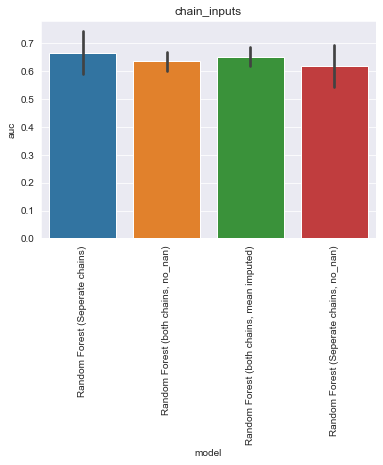

Values plotted in this chart, from the file beside it:
, model, auc, model_train_nan, imputer, chain, group, seed, epitope, species, train_alpha_only, train_beta_only, train_both, train_non, train_total, test_total, df_size, gene_features, missing_indicator, test_nr, improvement
0, Random Forest (Seperate chains), 0.7006, True, SimpleImputer, seperate, chain_inputs, 0.0, PKYVKQNTLKLAT, HomoSapiens, 155.0, 557.0, 110.0, 0.0, 822.0, 27.0, 1028, , False, 1, 
1, Random Forest (Seperate chains), 0.6775, True, SimpleImputer, seperate, chain_inputs, 1.0, PKYVKQNTLKLAT, HomoSapiens, 153.0, 558.0, 111.0, 0.0, 822.0, 26.0, 1028, , False, 1, 
2, Random Forest (Seperate chains), 0.7059, True, SimpleImputer, seperate, chain_inputs, 2.0, PKYVKQNTLKLAT, HomoSapiens, 146.0, 568.0, 108.0, 0.0, 822.0, 28.0, 1028, , False, 1, 
3, Random Forest (Seperate chains), 0.5178, True, SimpleImputer, seperate, chain_inputs, 3.0, PKYVKQNTLKLAT, HomoSapiens, 156.0, 560.0, 106.0, 0.0, 822.0, 30.0, 1028, , False, 1, 
4, Random Forest (Seperate chains), 0.7303, True, SimpleImputer, seperate, chain_inputs, 4.0, PKYVKQNTLKLAT, HomoSapiens, 157.0, 552.0, 113.0, 0.0, 822.0, 26.0, 1028, , False, 1, 
0, Random Forest (both chains, no_nan), 0.6358, False, , both, chain_inputs, 0.0, PKYVKQNTLKLAT, HomoSapiens, 0.0, 0.0, 102.0, 0.0, 102.0, 27.0, 1028, , False, 2, 
1, Random Forest (both chains, no_nan), 0.6154, False, , both, chain_inputs, 1.0, PKYVKQNTLKLAT, HomoSapiens, 0.0, 0.0, 103.0, 0.0, 103.0, 26.0, 1028, , False, 2, 
2, Random Forest (both chains, no_nan), 0.5909, False, , both, chain_inputs, 2.0, PKYVKQNTLKLAT, HomoSapiens, 0.0, 0.0, 101.0, 0.0, 101.0, 28.0, 1028, , False, 2, 
3, Random Forest (both chains, no_nan), 0.6889, False, , both, chain_inputs, 3.0, PKYVKQNTLKLAT, HomoSapiens, 0.0, 0.0, 99.0, 0.0, 99.0, 30.0, 1028, , False, 2, 
4, Random Forest (both chains, no_nan), 0.6424, False, , both, chain_inputs, 4.0, PKYVKQNTLKLAT, HomoSapiens, 0.0, 0.0, 103.0, 0.0, 103.0, 26.0, 1028, , False, 2, 
0, Random Forest (both chains, mean imputed…, 0.6883, True, , both, chain_inputs, 0.0, PKYVKQNTLKLAT, HomoSapiens, 155.0, 557.0, 110.0, 0.0, 822.0, 27.0, 1028, , False, 3, 
1, Random Forest (both chains, mean imputed…, 0.6834, True, , both, chain_inputs, 1.0, PKYVKQNTLKLAT, HomoSapiens, 153.0, 558.0, 111.0, 0.0, 822.0, 26.0, 1028, , False, 3, 
2, Random Forest (both chains, mean imputed…, 0.6417, True, , both, chain_inputs, 2.0, PKYVKQNTLKLAT, HomoSapiens, 146.0, 568.0, 108.0, 0.0, 822.0, 28.0, 1028, , False, 3, 
3, Random Forest (both chains, mean imputed…, 0.5978, True, , both, chain_inputs, 3.0, PKYVKQNTLKLAT, HomoSapiens, 156.0, 560.0, 106.0, 0.0, 822.0, 30.0, 1028, , False, 3, 
4, Random Forest (both chains, mean imputed…, 0.6485, True, , both, chain_inputs, 4.0, PKYVKQNTLKLAT, HomoSapiens, 157.0, 552.0, 113.0, 0.0, 822.0, 26.0, 1028, , False, 3, 
0, Random Forest (Seperate chains, no_nan), 0.5926, False, , seperate, chain_inputs, 0.0, PKYVKQNTLKLAT, HomoSapiens, 0.0, 0.0, 102.0, 0.0, 102.0, 27.0, 1028, , False, 4, 
1, Random Forest (Seperate chains, no_nan), 0.7101, False, , seperate, chain_inputs, 1.0, PKYVKQNTLKLAT, HomoSapiens, 0.0, 0.0, 103.0, 0.0, 103.0, 26.0, 1028, , False, 4, 
2, Random Forest (Seperate chains, no_nan), 0.5294, False, , seperate, chain_inputs, 2.0, PKYVKQNTLKLAT, HomoSapiens, 0.0, 0.0, 101.0, 0.0, 101.0, 28.0, 1028, , False, 4, 
3, Random Forest (Seperate chains, no_nan), 0.7044, False, , seperate, chain_inputs, 3.0, PKYVKQNTLKLAT, HomoSapiens, 0.0, 0.0, 99.0, 0.0, 99.0, 30.0, 1028, , False, 4, 
4, Random Forest (Seperate chains, no_nan), 0.5515, False, , seperate, chain_inputs, 4.0, PKYVKQNTLKLAT, HomoSapiens, 0.0, 0.0, 103.0, 0.0, 103.0, 26.0, 1028, , False, 4, 
